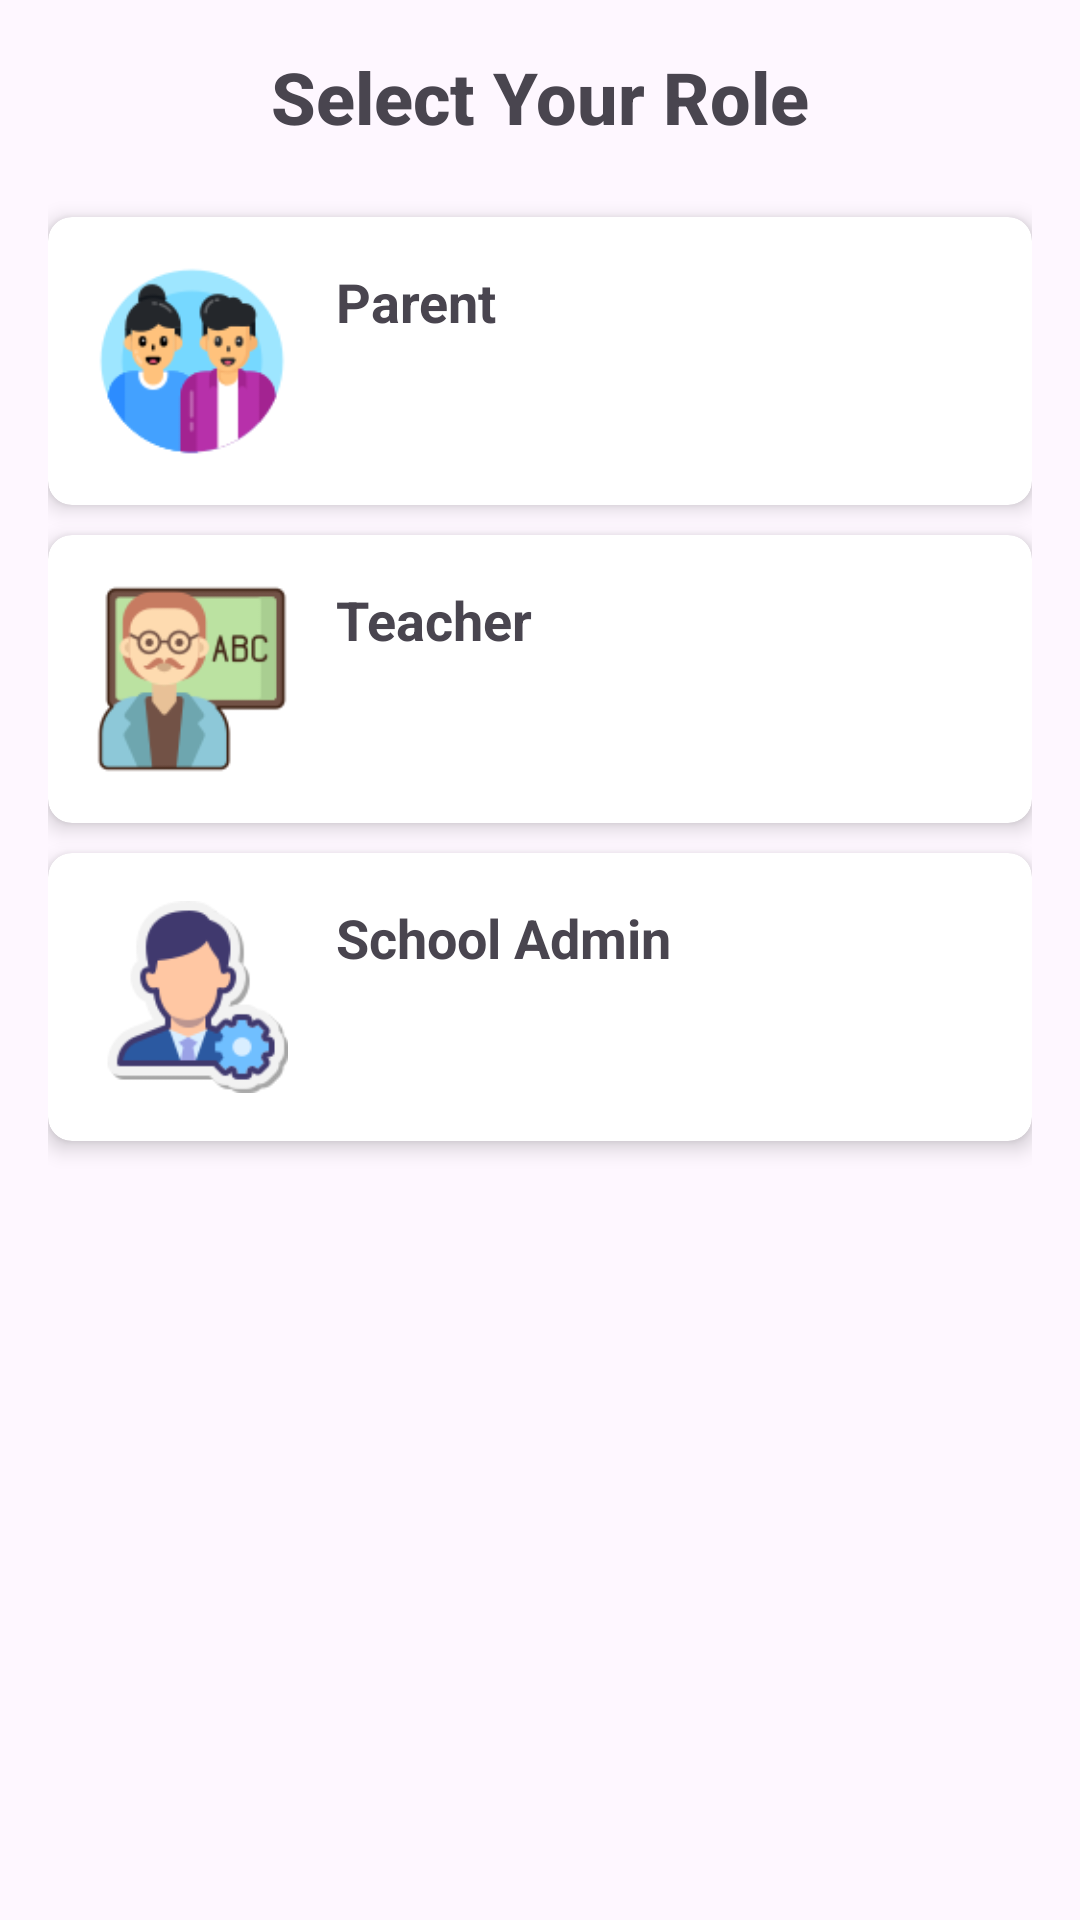

Write the Android layout XML for this screen, with the resource values it uses.
<!-- AndroidManifest.xml: application theme Theme.Parent_connect -->
<!-- res/layout/activity_role_selection.xml -->
<androidx.constraintlayout.widget.ConstraintLayout
    xmlns:android="http://schemas.android.com/apk/res/android"
    xmlns:app="http://schemas.android.com/apk/res-auto"
    xmlns:tools="http://schemas.android.com/tools"
    android:layout_width="match_parent"
    android:layout_height="match_parent"
    android:padding="16dp"
    tools:context=".ui.RoleSelectionFragment">

    
    <TextView
        android:id="@+id/select_role_title"
        android:layout_width="wrap_content"
        android:layout_height="wrap_content"
        android:text="Select Your Role"
        android:textSize="24sp"
        android:textStyle="bold"
        android:fontFamily="sans-serif-medium"
        android:layout_marginBottom="32dp"
        app:layout_constraintTop_toTopOf="parent"
        app:layout_constraintStart_toStartOf="parent"
        app:layout_constraintEnd_toEndOf="parent" />

    
    <View
        android:id="@+id/spacer1"
        android:layout_width="0dp"
        android:layout_height="24dp"
    app:layout_constraintTop_toBottomOf="@id/select_role_title"
    app:layout_constraintStart_toStartOf="parent"
    app:layout_constraintEnd_toEndOf="parent" />

    
    <androidx.cardview.widget.CardView
        android:id="@+id/card_role_parent"
        android:layout_width="match_parent"
        android:layout_height="wrap_content"
        app:cardCornerRadius="8dp"
        app:cardElevation="4dp"
        app:layout_constraintTop_toBottomOf="@id/spacer1"
        app:layout_constraintStart_toStartOf="parent"
        app:layout_constraintEnd_toEndOf="parent">

        <LinearLayout
            android:layout_width="match_parent"
            android:layout_height="wrap_content"
            android:orientation="horizontal"
            android:padding="16dp">

            <ImageView
                android:layout_width="64dp"
                android:layout_height="64dp"
                android:layout_marginEnd="16dp"
                android:src="@drawable/parents_icon"
                android:contentDescription="Parent Icon" />

            <TextView
                android:layout_width="0dp"
                android:layout_height="wrap_content"
                android:layout_weight="1"
                android:text="Parent"
                android:textSize="18sp"
                android:textStyle="bold"
                android:gravity="center_vertical" />
        </LinearLayout>
    </androidx.cardview.widget.CardView>

    
    <View
        android:id="@+id/spacer2"
        android:layout_width="0dp"
        android:layout_height="10dp"
    app:layout_constraintTop_toBottomOf="@id/card_role_parent"
    app:layout_constraintStart_toStartOf="parent"
    app:layout_constraintEnd_toEndOf="parent" />

    <androidx.cardview.widget.CardView
        android:id="@+id/card_role_teacher"
        android:layout_width="match_parent"
        android:layout_height="wrap_content"
        app:cardCornerRadius="8dp"
        app:cardElevation="4dp"
        app:layout_constraintTop_toBottomOf="@id/spacer2"
        app:layout_constraintStart_toStartOf="parent"
        app:layout_constraintEnd_toEndOf="parent">

        <LinearLayout
            android:layout_width="match_parent"
            android:layout_height="wrap_content"
            android:orientation="horizontal"
            android:padding="16dp">

            <ImageView
                android:layout_width="64dp"
                android:layout_height="64dp"
                android:layout_marginEnd="16dp"
                android:src="@drawable/teachers_icon"
                android:contentDescription="Teacher Icon" />

            <TextView
                android:layout_width="0dp"
                android:layout_height="wrap_content"
                android:layout_weight="1"
                android:text="Teacher"
                android:textSize="18sp"
                android:textStyle="bold"
                android:gravity="center_vertical" />
        </LinearLayout>
    </androidx.cardview.widget.CardView>

    
    <View
        android:id="@+id/spacer3"
        android:layout_width="0dp"
        android:layout_height="10dp"
    app:layout_constraintTop_toBottomOf="@id/card_role_teacher"
    app:layout_constraintStart_toStartOf="parent"
    app:layout_constraintEnd_toEndOf="parent" />

    <androidx.cardview.widget.CardView
        android:id="@+id/card_role_school_admin"
        android:layout_width="match_parent"
        android:layout_height="wrap_content"
        app:cardCornerRadius="8dp"
        app:cardElevation="4dp"
        app:layout_constraintTop_toBottomOf="@id/spacer3"
        app:layout_constraintStart_toStartOf="parent"
        app:layout_constraintEnd_toEndOf="parent">

        <LinearLayout
            android:layout_width="match_parent"
            android:layout_height="wrap_content"
            android:orientation="horizontal"
            android:padding="16dp">

            <ImageView
                android:layout_width="64dp"
                android:layout_height="64dp"
                android:layout_marginEnd="16dp"
                android:contentDescription="School Admin Icon"
                android:src="@drawable/admin_icon" />

            <TextView
                android:layout_width="0dp"
                android:layout_height="wrap_content"
                android:layout_weight="1"
                android:gravity="center_vertical"
                android:text="School Admin"
                android:textSize="18sp"
                android:textStyle="bold" />
        </LinearLayout>
    </androidx.cardview.widget.CardView>

</androidx.constraintlayout.widget.ConstraintLayout>
<!-- resources referenced by this layout -->
<resources>
  <!-- drawable admin_icon: png bitmap (drawable, 5593 bytes) -->
  <!-- drawable parents_icon: png bitmap (drawable, 5952 bytes) -->
  <!-- drawable teachers_icon: png bitmap (drawable, 5614 bytes) -->
  <style name="Theme.Parent_connect" parent="Theme.MaterialComponents.DayNight.DarkActionBar">
          
          <item name="colorPrimary">@color/purple_500</item>
          <item name="colorPrimaryVariant">@color/purple_700</item>
          <item name="colorOnPrimary">@color/white</item>
          
          <item name="colorSecondary">@color/teal_200</item>
          <item name="colorSecondaryVariant">@color/teal_700</item>
          <item name="colorOnSecondary">@color/black</item>
          
          <item name="android:statusBarColor">?attr/colorPrimaryVariant</item>
          
      </style>
  <color name="purple_500">#FF6200EE</color>
  <color name="purple_700">#FF3700B3</color>
  <color name="white">#FFFFFFFF</color>
  <color name="teal_200">#FF03DAC5</color>
  <color name="teal_700">#FF018786</color>
  <color name="black">#FF000000</color>
</resources>
